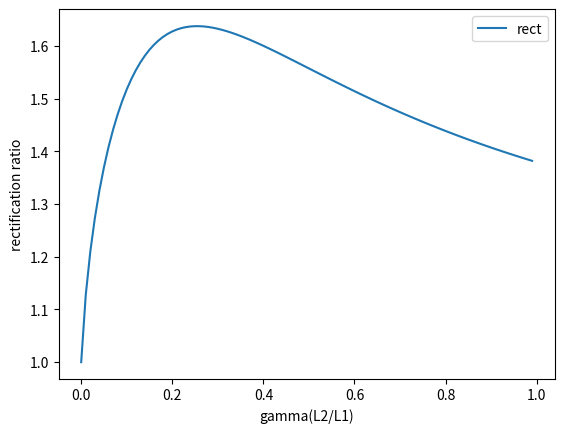

Here is the Python script that generated this plot:
import matplotlib.pyplot as plt

t1=473
t2=300


a=0.39
b=1
c=-0.34
d=170

x=[]
y=[]

def range_with_float(start,end,offset):
    while start<end:
        yield start
        start+=offset

for g in range_with_float(0,1,0.01):
    t_f=((-2*(g*b+d))+((((4*(g*b+d)**2))+(4*(g*a+c)*((g*a*t1*t1)+(c*t2*t2)+(2*g*b*t1)+(2*d*t2))))**0.5))/(2*(g*a+c))
    t_r=((-2*(g*b+d))+((((4*(g*b+d)**2))+(4*(g*a+c)*((g*a*t2*t2)+(c*t1*t1)+(2*d*t1)+(2*g*b*t2))))**0.5))/(2*(g*a+c))
    
    x.append(g)
    rect=(((a*t1*t1*0.5)+(b*t1))-((a*t_f*t_f*0.5)+(b*t_f)))/ (((a*t_r*t_r*0.5)+(b*t_r))-((a*t2*t2*0.5)+(b*t2)))
    y.append(rect)
       


plt.plot(x,y,label="rect")

plt.xlabel("gamma(L2/L1)")
plt.ylabel("rectification ratio")

plt.legend()
plt.show()


